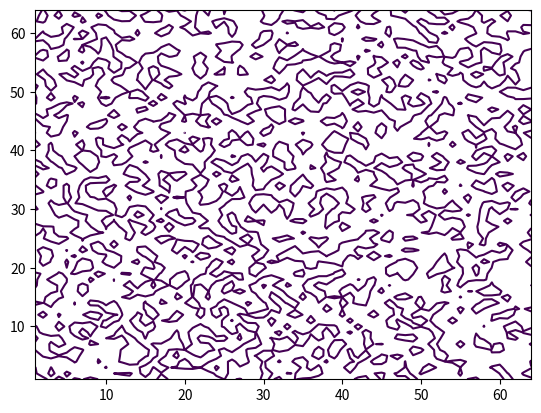

The script that saved this image:
import matplotlib.pyplot as plt
import numpy as np
import pandas as pd
z=np.random.randn(64,64,40)
x=[k for k in range(1,65)]
y=[k for k in range(1,65)]

cs = plt.contour(x,y,z[:,:,1], [0.30])

p = cs.collections[0].get_paths()[0]
v = p.vertices
x = v[:,0]
y = v[:,1]
df=pd.DataFrame({"x":x,"y":y,"z":[1]*len(x)})
print(df)
